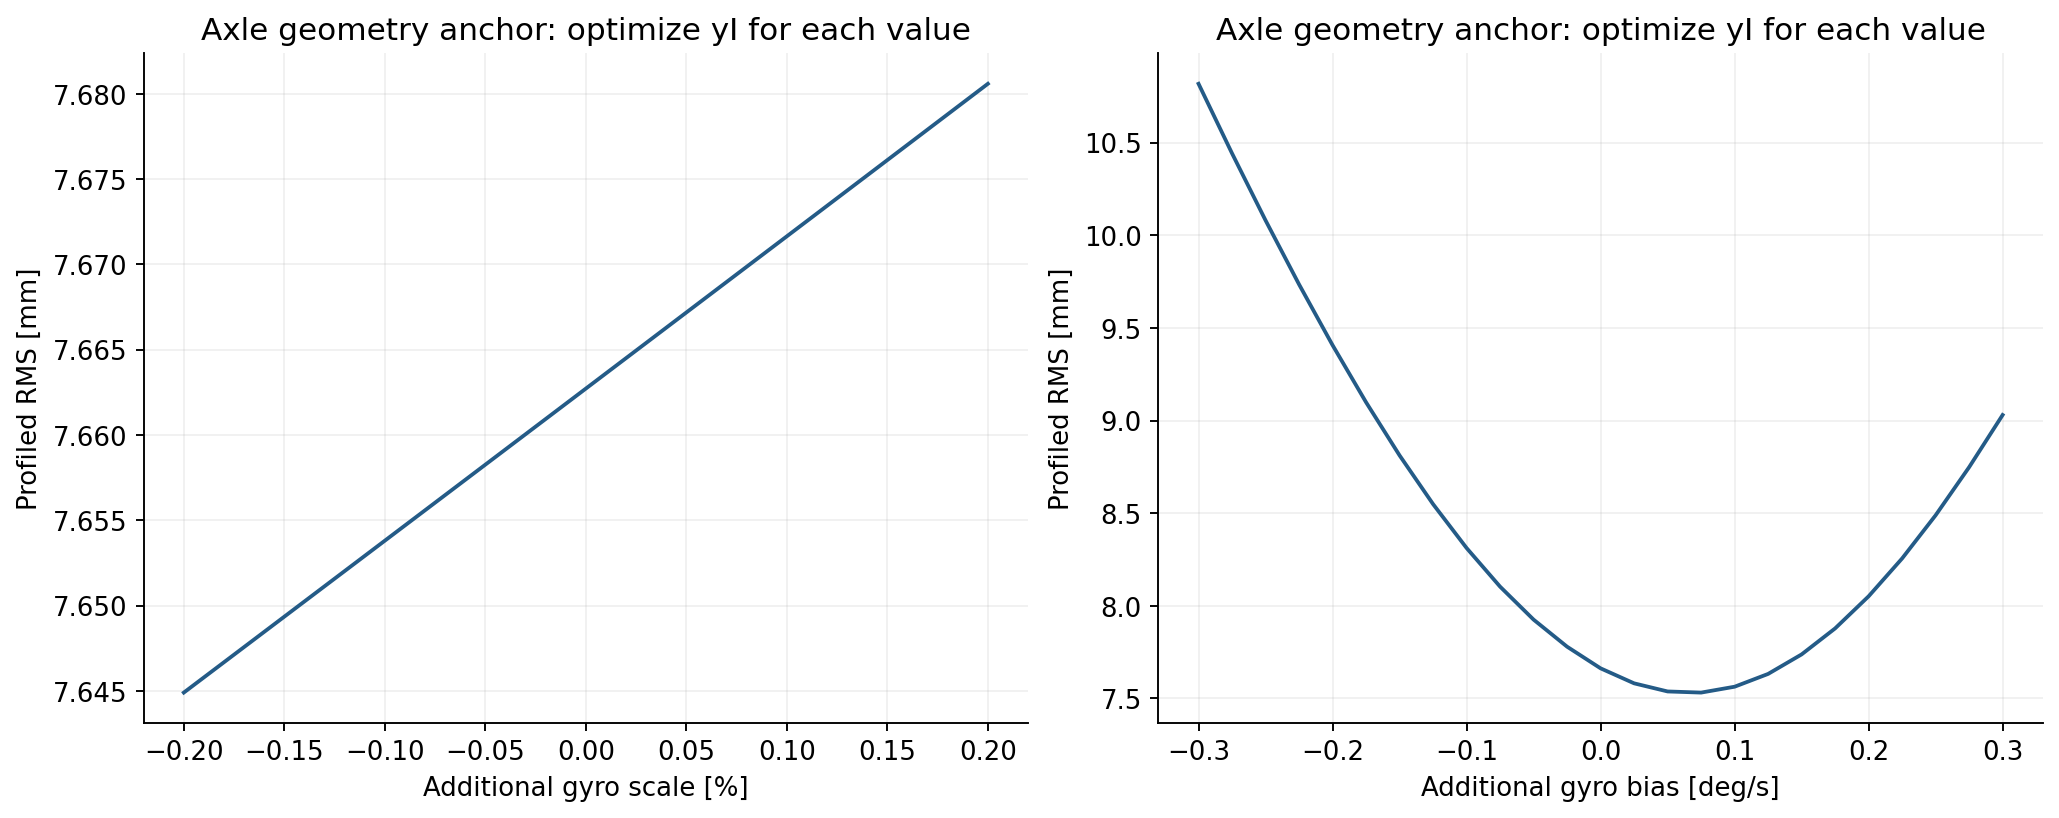

The file beside this chart, header and first rows:
test, value, yi_best, rms_best, rms_at0
scale, -0.002, 3.5, 7.645, 9.535
scale, -0.0018, 3.5, 7.647, 9.536
scale, -0.0016, 3.5, 7.648, 9.538
scale, -0.0014, 3.5, 7.65, 9.539
scale, -0.0012, 3.5, 7.652, 9.541
scale, -0.001, 3.5, 7.654, 9.542
scale, -0.0008, 3.5, 7.656, 9.544
scale, -0.0006, 3.5, 7.657, 9.546
scale, -0.0004, 3.5, 7.659, 9.547
scale, -0.0002, 3.5, 7.661, 9.549
scale, 0.0, 3.5, 7.663, 9.55
scale, 0.0002, 3.5, 7.665, 9.552
scale, 0.0004, 3.5, 7.666, 9.553
scale, 0.0006, 3.5, 7.668, 9.555
scale, 0.0008, 3.5, 7.67, 9.556
scale, 0.001, 3.5, 7.672, 9.558
scale, 0.0012, 3.5, 7.673, 9.559
scale, 0.0014, 3.5, 7.675, 9.561
scale, 0.0016, 3.5, 7.677, 9.562
scale, 0.0018, 3.5, 7.679, 9.564
scale, 0.002, 3.5, 7.681, 9.566
bias_dps, -0.3, 4.0, 10.82, 12.58
bias_dps, -0.275, 4.0, 10.44, 12.23
bias_dps, -0.25, 4.0, 10.08, 11.89
bias_dps, -0.225, 4.0, 9.735, 11.57
bias_dps, -0.2, 4.0, 9.407, 11.26
bias_dps, -0.175, 4.0, 9.099, 10.97
bias_dps, -0.15, 4.0, 8.812, 10.7
bias_dps, -0.125, 4.0, 8.549, 10.45
bias_dps, -0.1, 4.0, 8.312, 10.22
bias_dps, -0.075, 4.0, 8.104, 10.01
bias_dps, -0.05, 4.0, 7.926, 9.833
bias_dps, -0.025, 3.5, 7.78, 9.678
bias_dps, 0.0, 3.5, 7.663, 9.55
bias_dps, 0.025, 3.5, 7.582, 9.451
bias_dps, 0.05, 3.5, 7.538, 9.381
bias_dps, 0.075, 3.5, 7.532, 9.342
bias_dps, 0.1, 3.5, 7.564, 9.332
bias_dps, 0.125, 3.5, 7.633, 9.354
bias_dps, 0.15, 3.5, 7.738, 9.405
bias_dps, 0.175, 3.5, 7.878, 9.487
bias_dps, 0.2, 3.5, 8.051, 9.597
bias_dps, 0.225, 3.5, 8.256, 9.736
bias_dps, 0.25, 3.5, 8.489, 9.902
bias_dps, 0.275, 3.5, 8.748, 10.09
bias_dps, 0.3, 3.0, 9.03, 10.31
